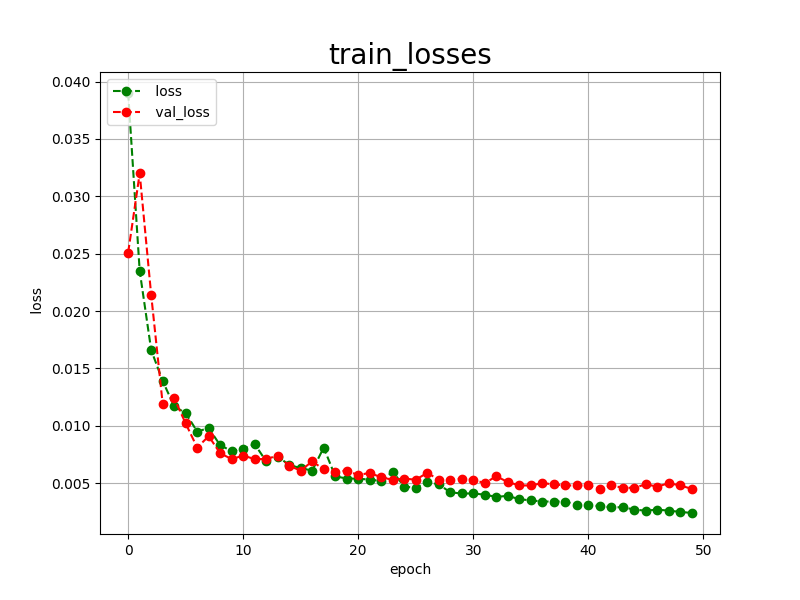

Values plotted in this chart, from the file beside it:
epoch, loss, val_loss
0, 0.0390, 0.0251
1, 0.0235, 0.0320
2, 0.0166, 0.0214
3, 0.0139, 0.0119
4, 0.0117, 0.0124
5, 0.0111, 0.0102
6, 0.0095, 0.0081
7, 0.0098, 0.0091
8, 0.0083, 0.0076
9, 0.0078, 0.0071
10, 0.0080, 0.0074
11, 0.0084, 0.0071
12, 0.0069, 0.0071
13, 0.0073, 0.0074
14, 0.0066, 0.0065
15, 0.0063, 0.0061
16, 0.0061, 0.0069
17, 0.0081, 0.0062
18, 0.0056, 0.0060
19, 0.0054, 0.0061
20, 0.0054, 0.0057
21, 0.0053, 0.0059
22, 0.0052, 0.0055
23, 0.0060, 0.0053
24, 0.0047, 0.0054
25, 0.0046, 0.0053
26, 0.0051, 0.0059
27, 0.0049, 0.0053
28, 0.0042, 0.0053
29, 0.0041, 0.0054
30, 0.0041, 0.0053
31, 0.0040, 0.0050
32, 0.0038, 0.0056
33, 0.0039, 0.0051
34, 0.0036, 0.0048
35, 0.0035, 0.0048
36, 0.0034, 0.0050
37, 0.0034, 0.0049
38, 0.0034, 0.0048
39, 0.0031, 0.0048
40, 0.0031, 0.0048
41, 0.0030, 0.0045
42, 0.0029, 0.0048
43, 0.0029, 0.0046
44, 0.0027, 0.0046
45, 0.0026, 0.0049
46, 0.0027, 0.0047
47, 0.0026, 0.0050
48, 0.0025, 0.0048
49, 0.0024, 0.0045
